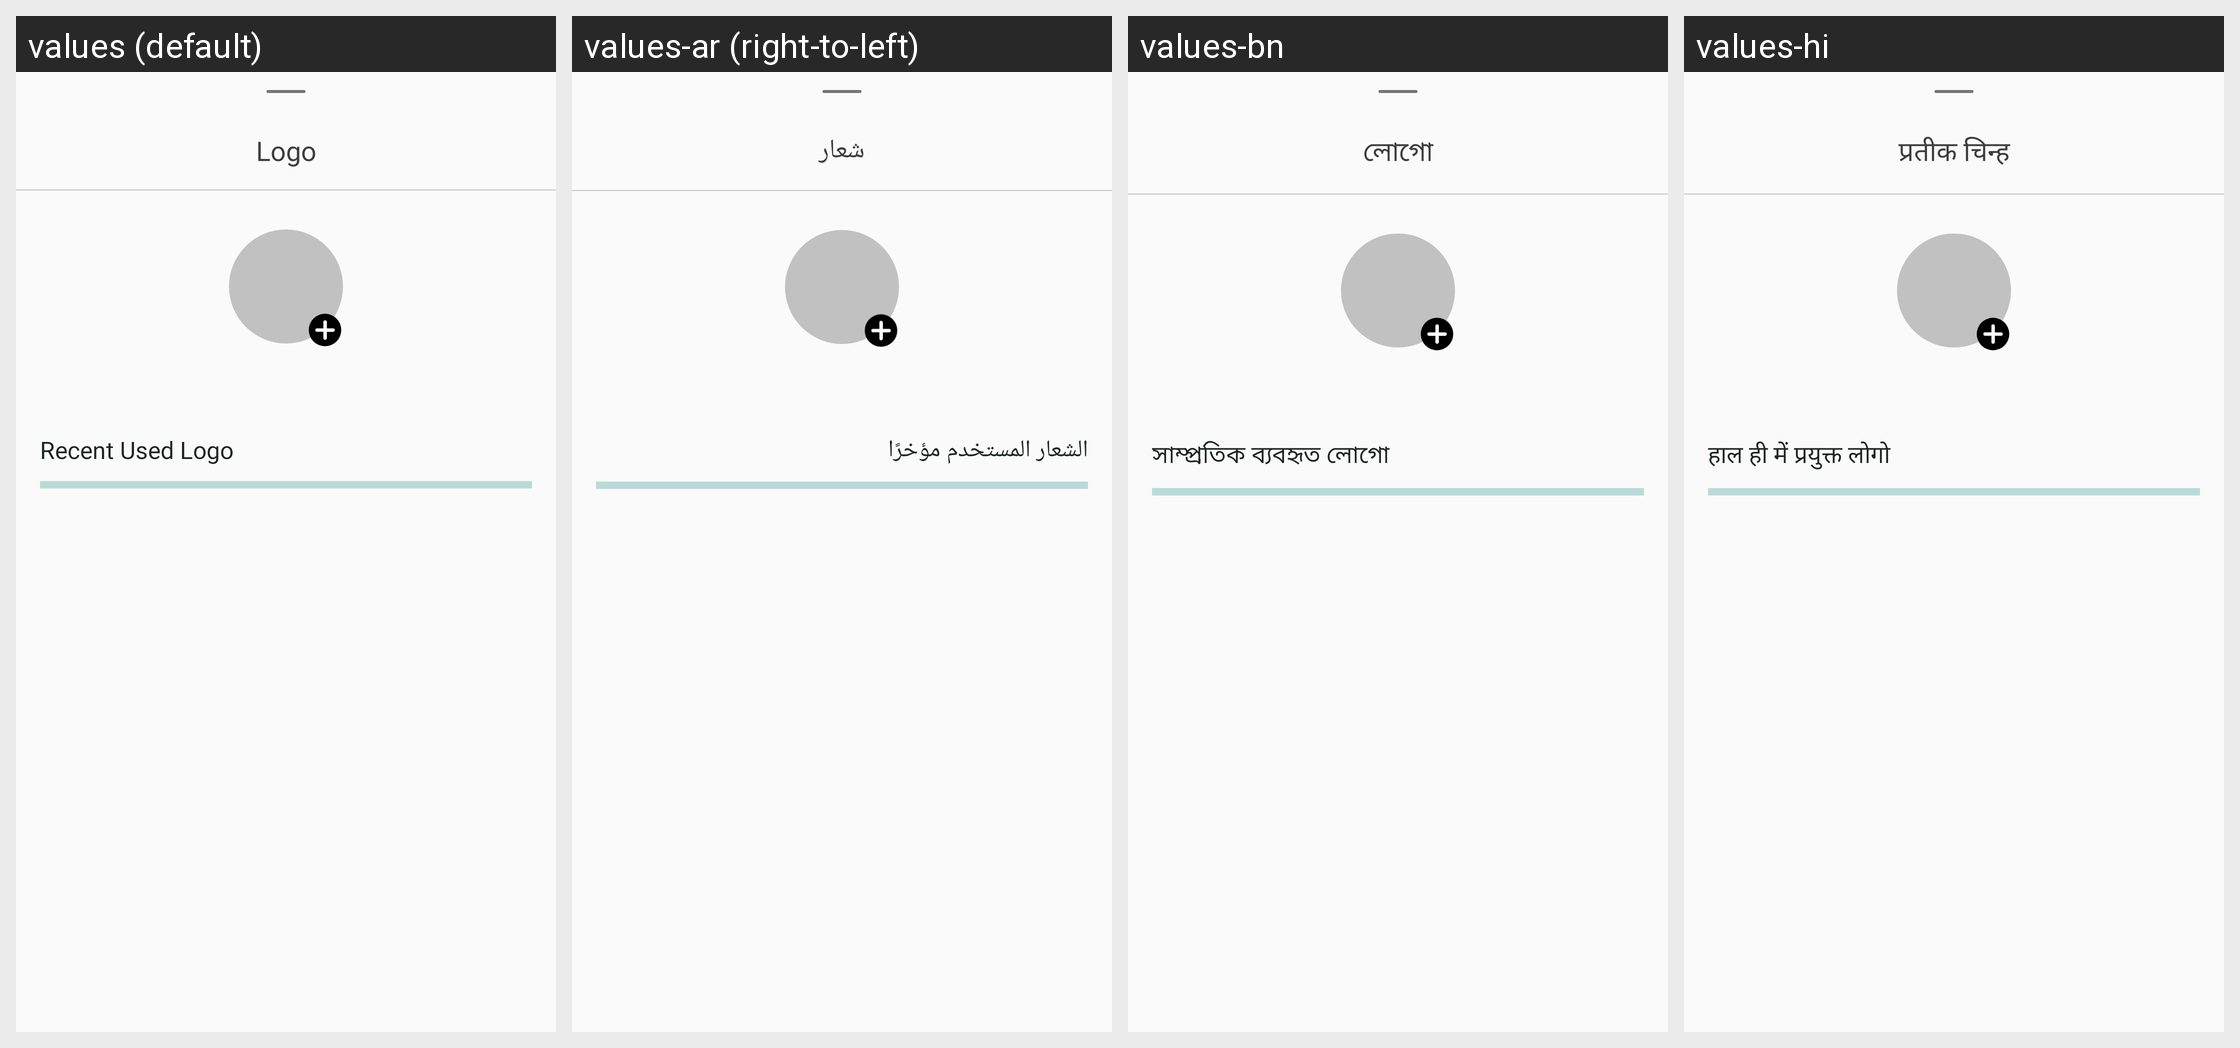

The Android screen above is rendered under several locales of the same app. Produce the string resources it draws, with the default and per-locale values.
Android screen res/layout/car_logo_bottom_sheet_fragment.xml rendered under 4 locales, left to right: values (default), values-ar (right-to-left), values-bn, values-hi. Device: Nexus 5 (rendered at 1080×1920; each locale shown at half size, 540×960, under a caption strip naming it); theme Theme.GPSCameraLocationOnPhoto.
Other locales in the repository, not shown: values-de, values-en, values-es, values-fr, values-in, values-it, values-ko, values-pt, values-ru.
Strings drawn on this screen, with the default value and each locale's value (text and hints the layout hard-codes, and strings that could not be matched under every locale, appear in the picture but are not listed):

logo
  values: Logo
  values-ar: شعار
  values-bn: লোগো
  values-hi: प्रतीक चिन्ह

recent_used_logo
  values: Recent Used Logo
  values-ar: الشعار المستخدم مؤخرًا
  values-bn: সাম্প্রতিক ব্যবহৃত লোগো
  values-hi: हाल ही में प्रयुक्त लोगो
